Photos from the image-classification dataset "images" in the GitHub repository makingsurgeon/MonReader. Its 2 classes are: flip, not flip.

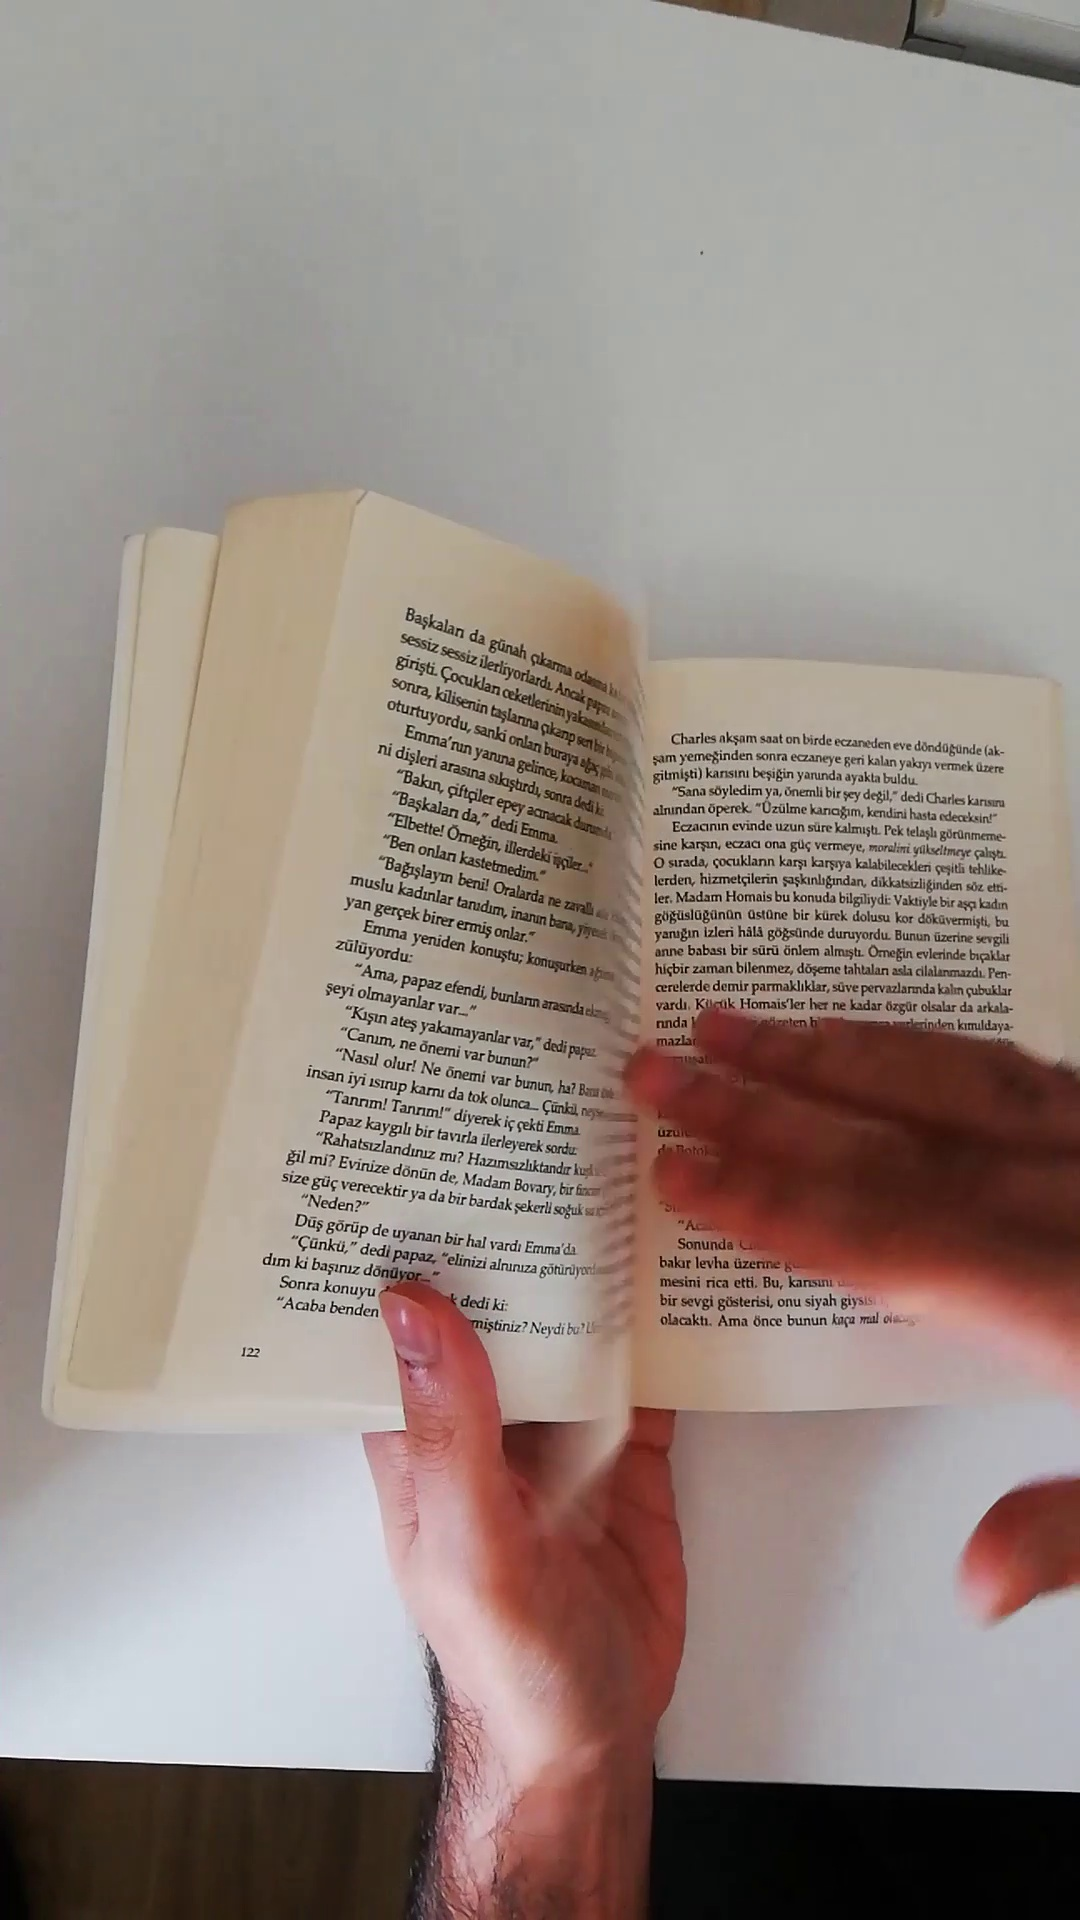
Label: flip

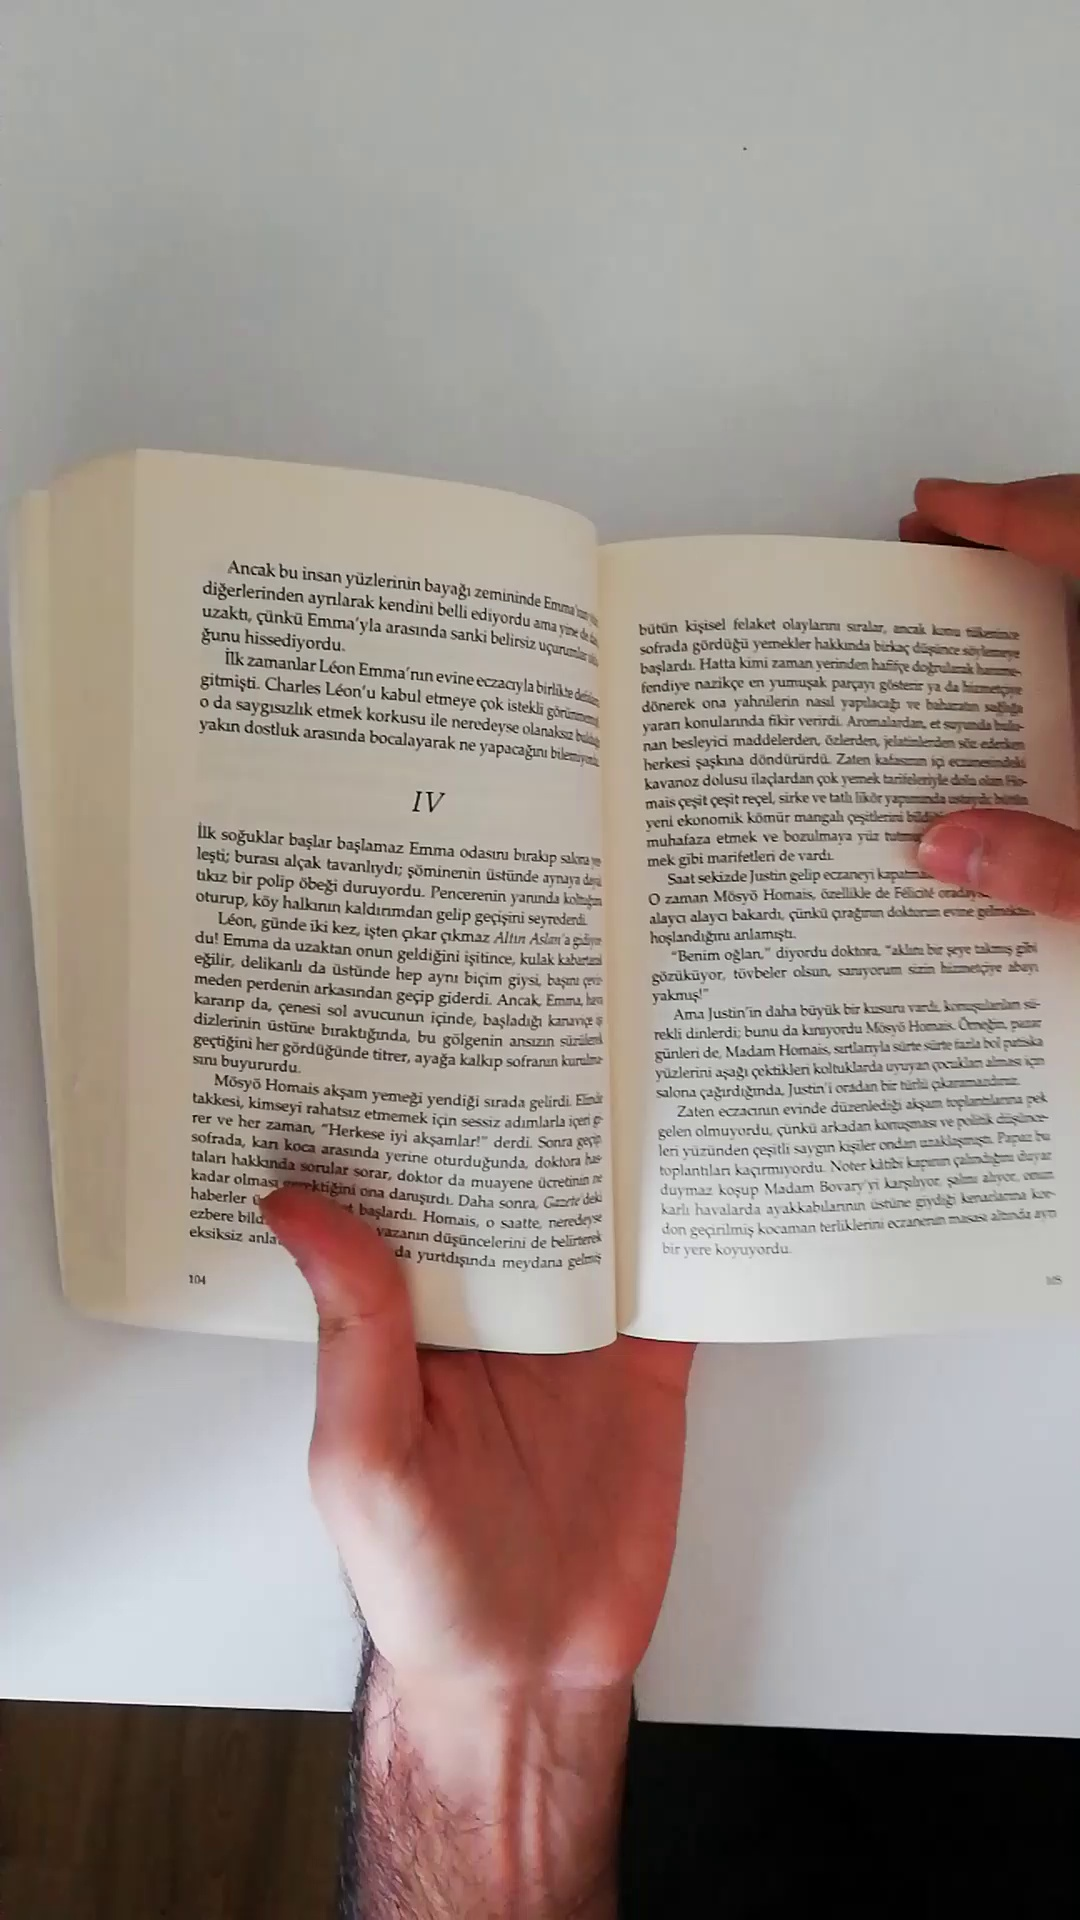
Label: not flip

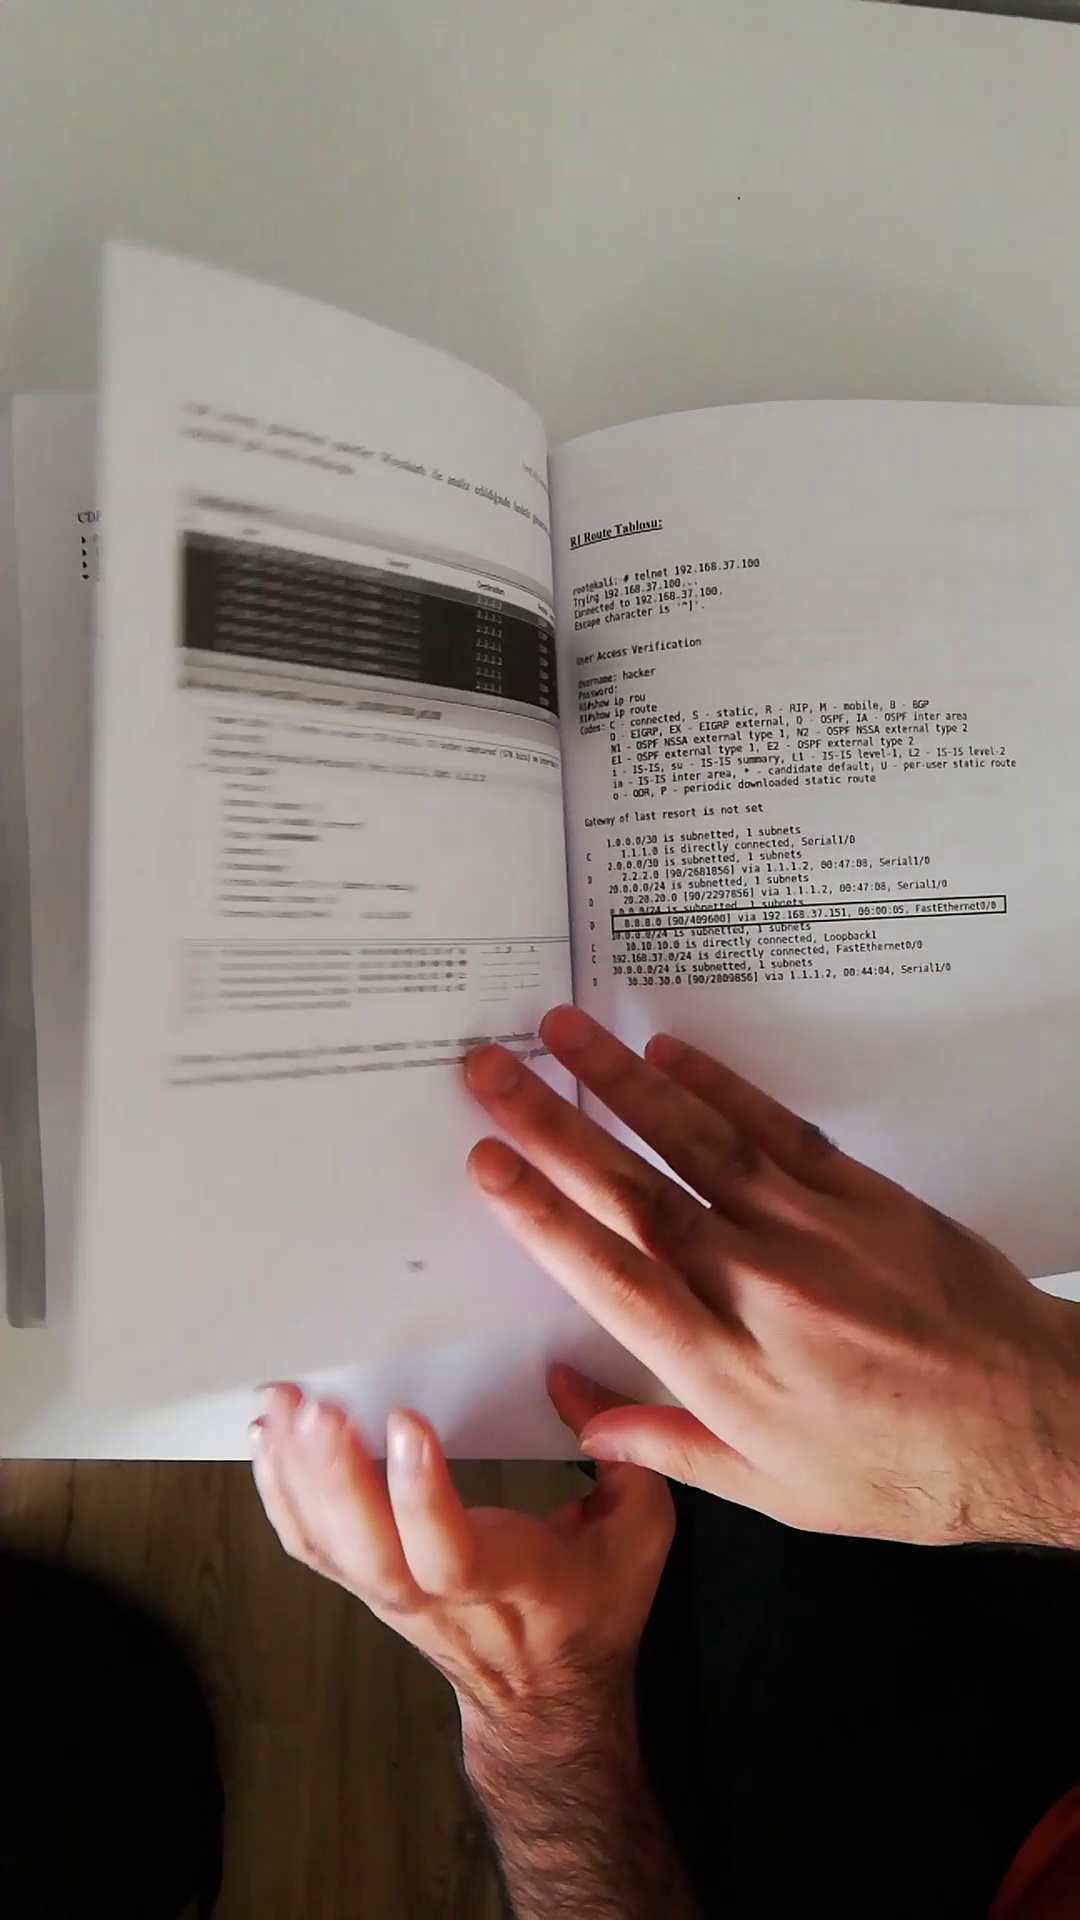
Label: flip

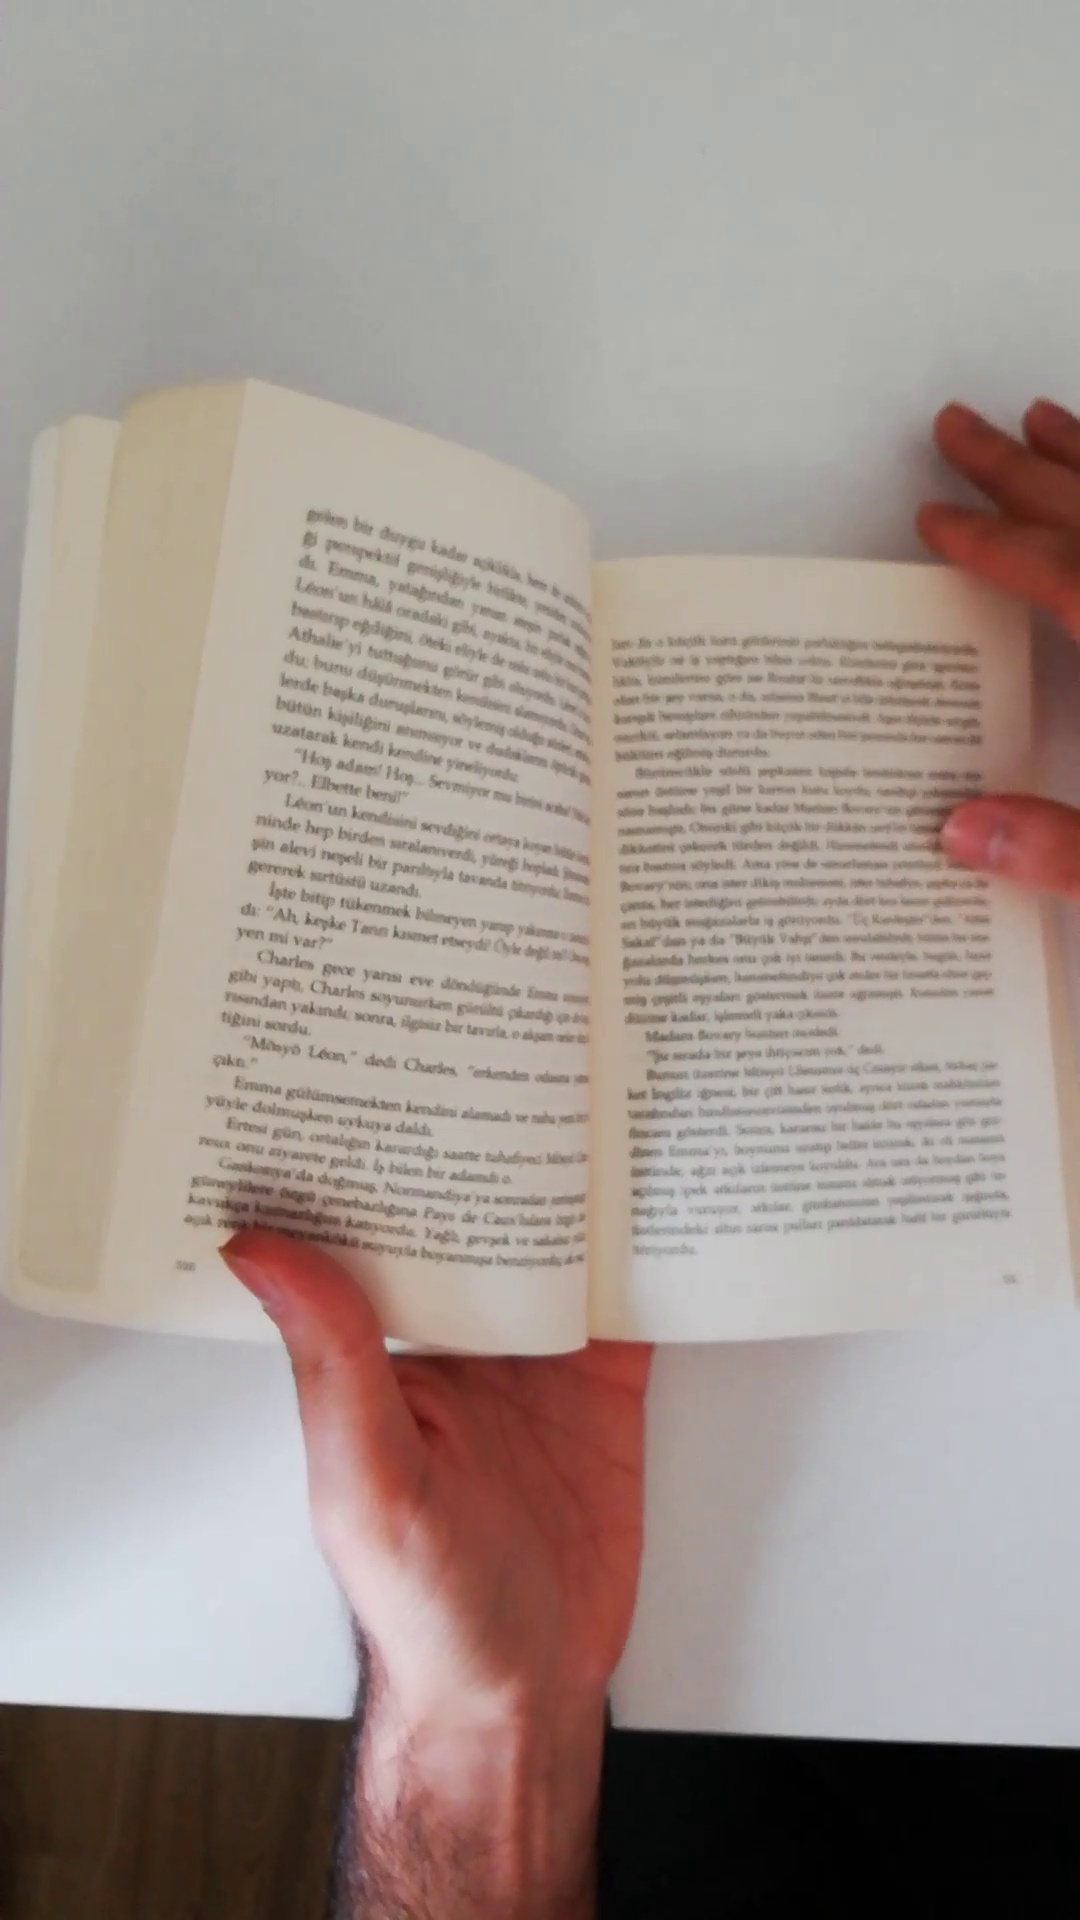
Label: not flip

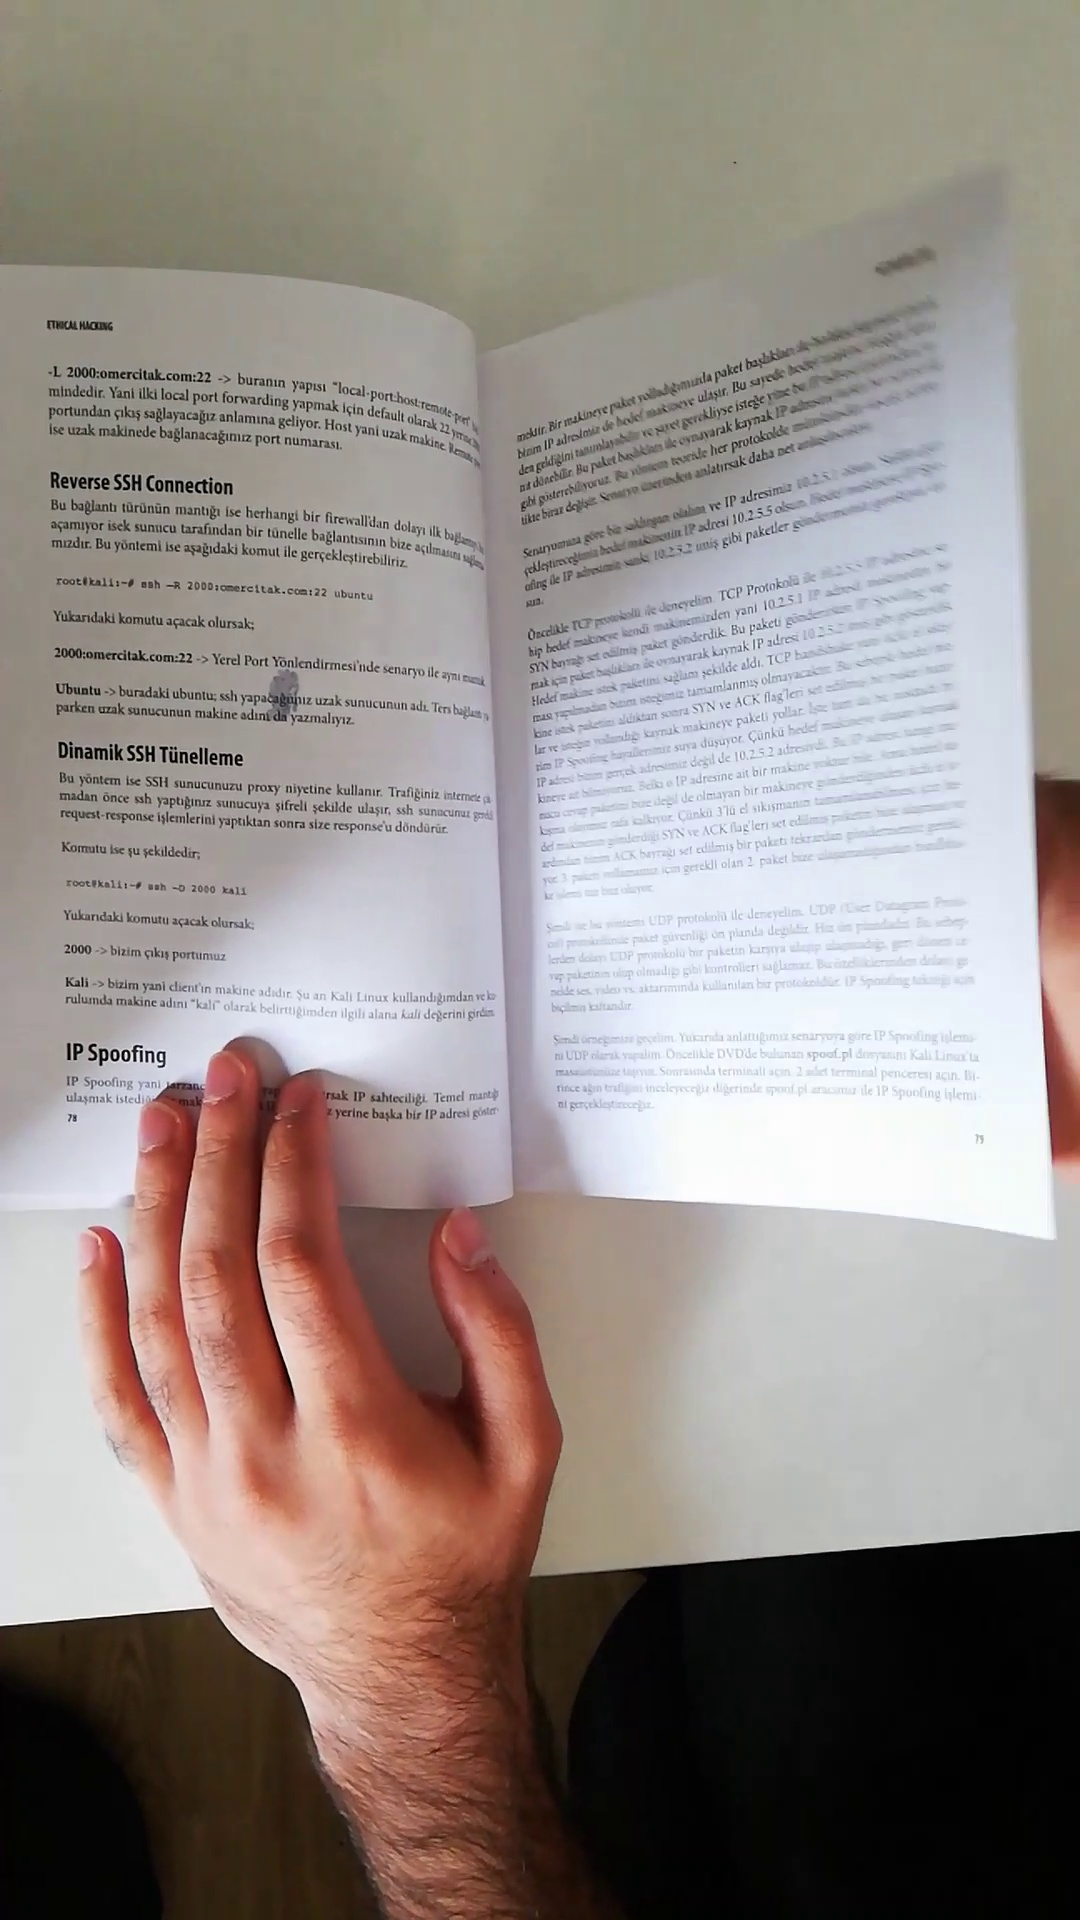
Label: flip

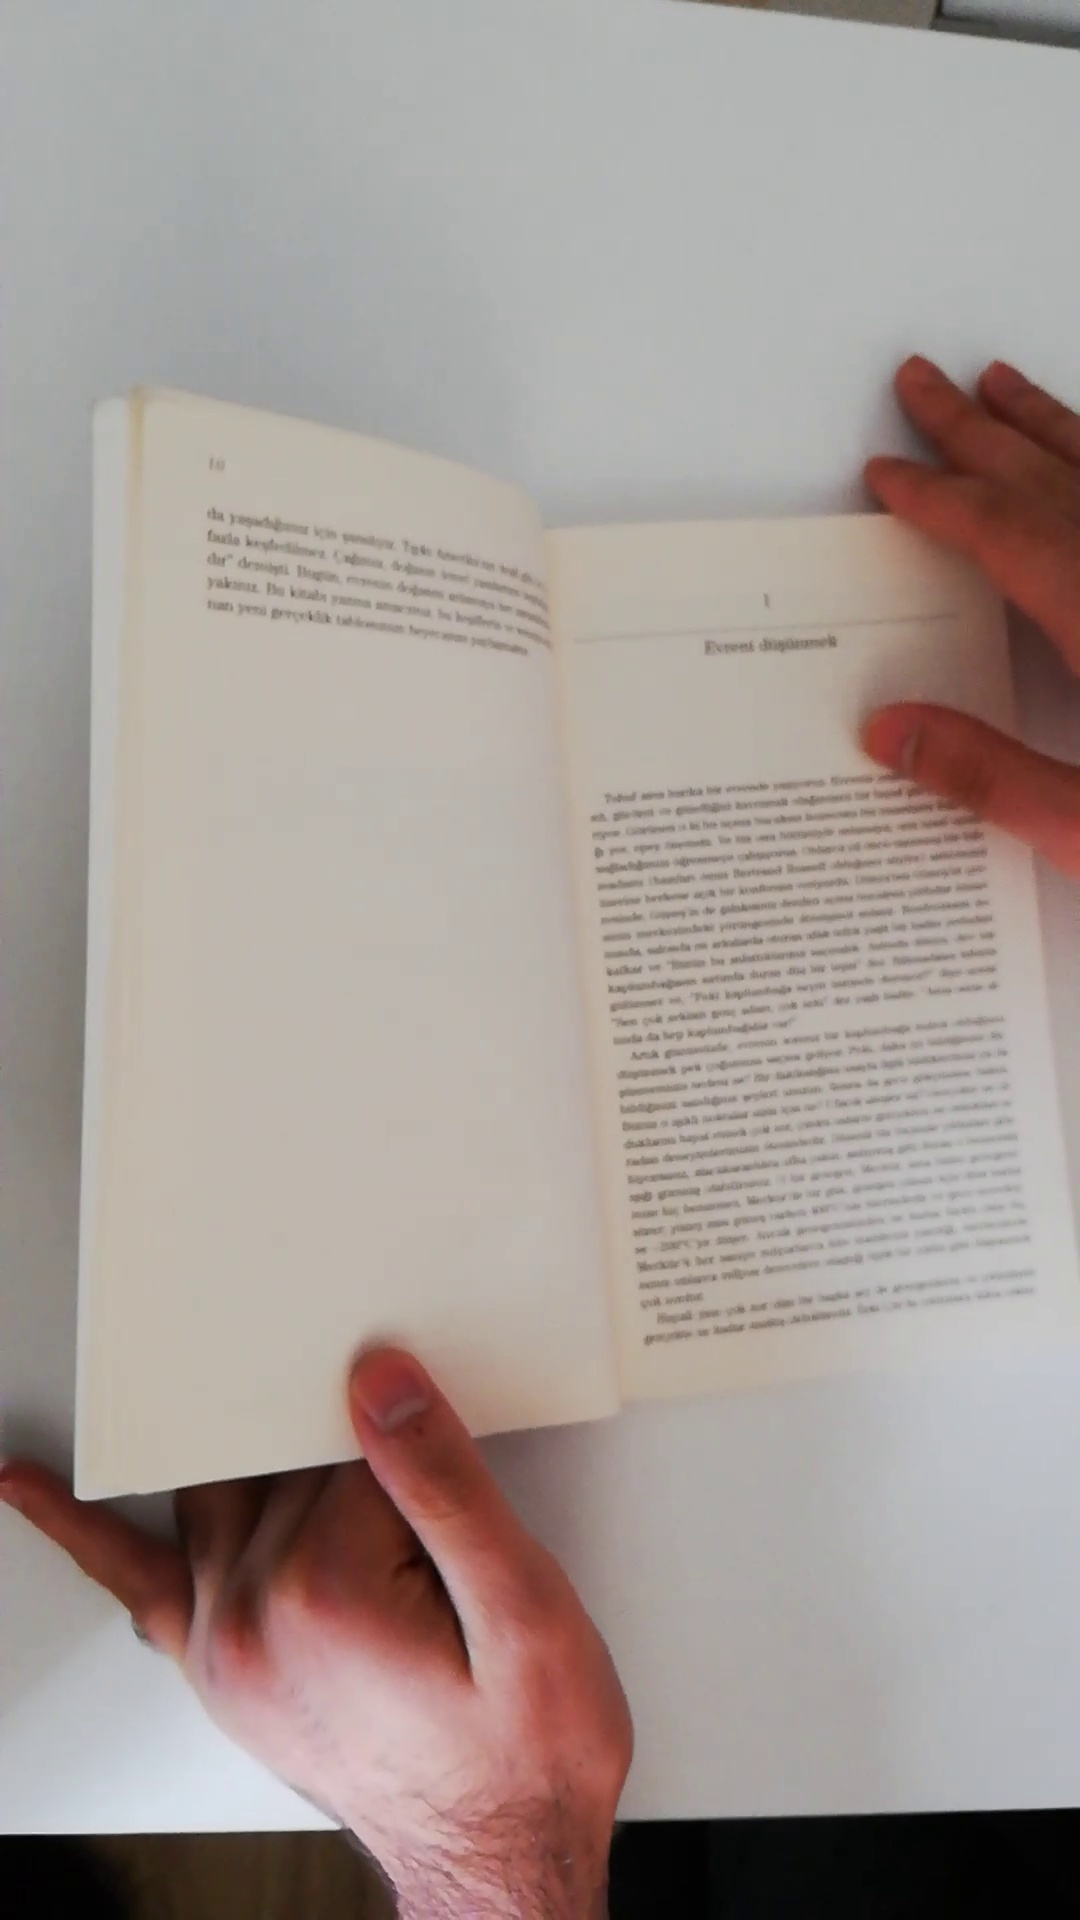
Label: not flip
